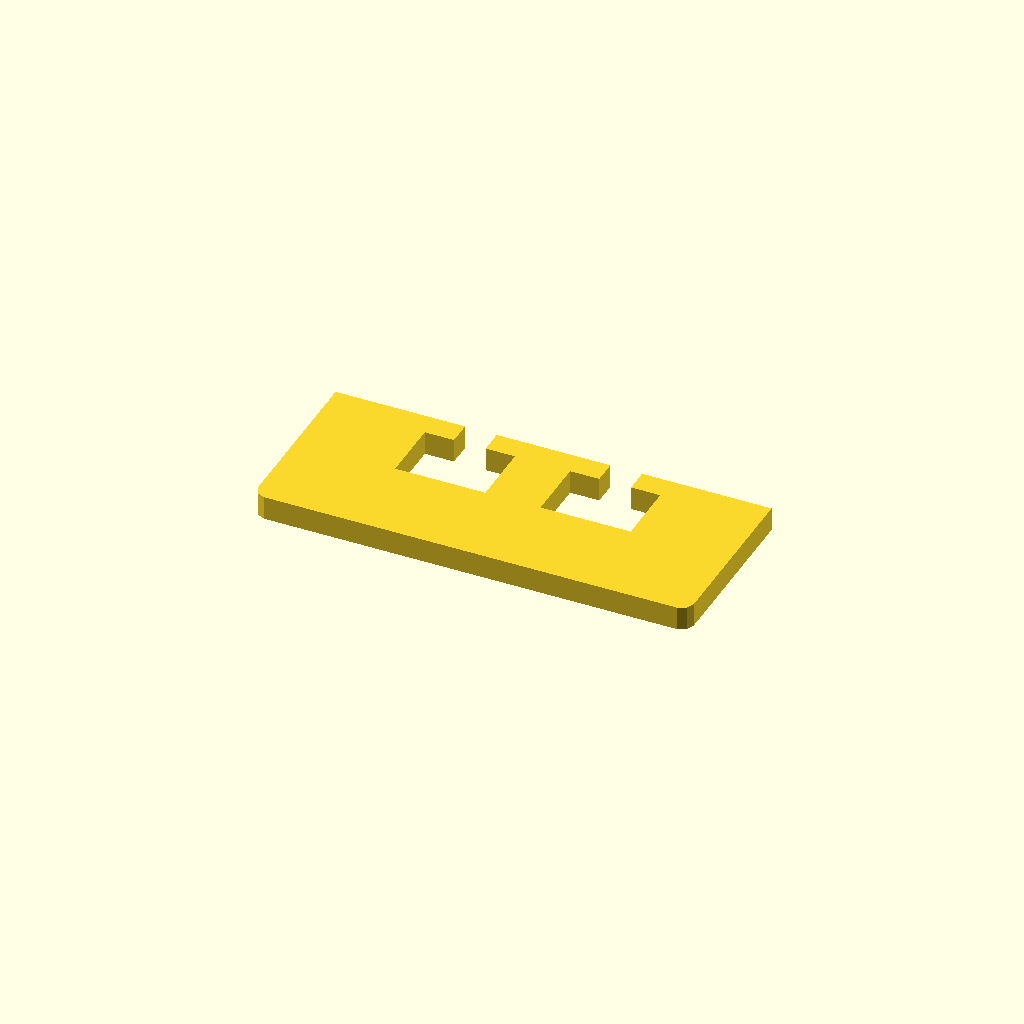
Cell 1: the model at its default parameters.
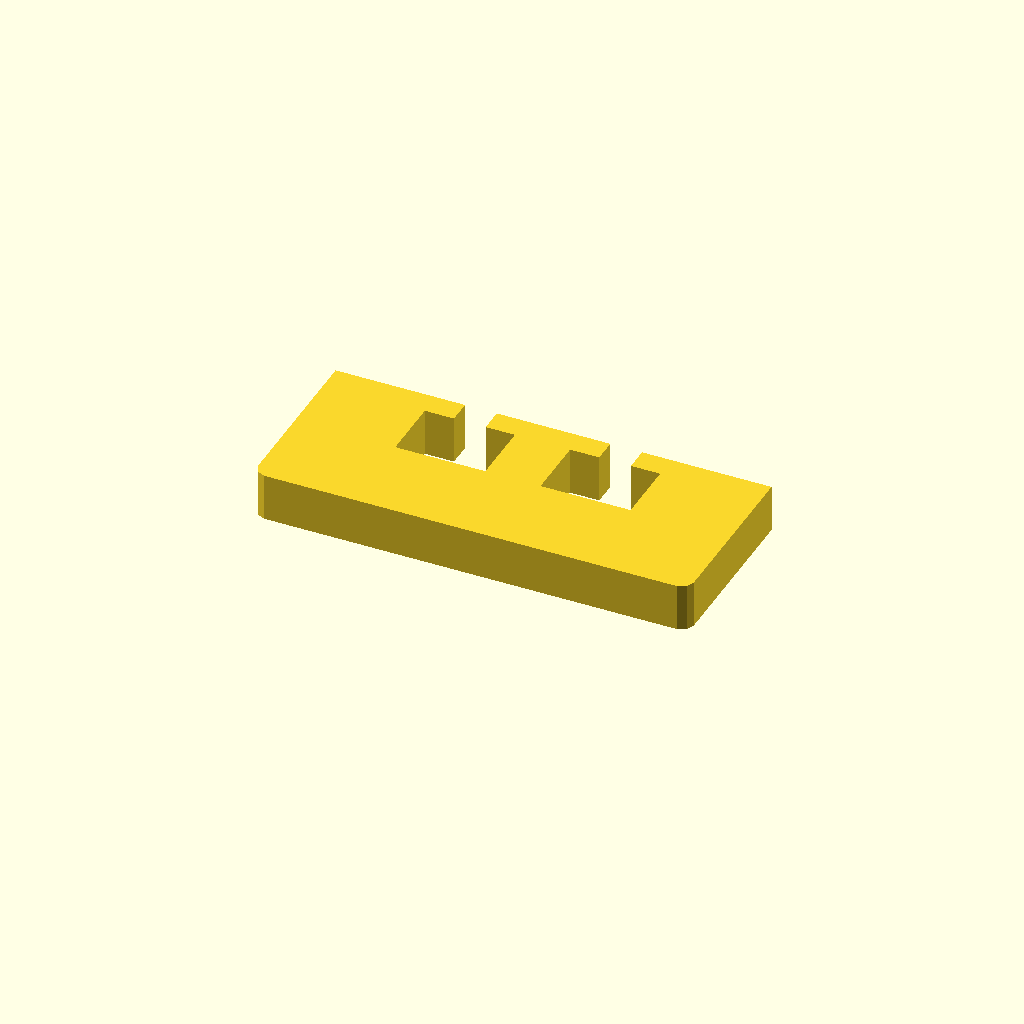
Cell 2: profile_height = 12 (everything else at default).
One fixed orthographic camera (rotation 55°, 0°, 25°; colour scheme Cornfield) for every cell.
The OpenSCAD source (optional_data/data/sketch1/windowplates/part_0012.scad):
$fn = 32;

// ----------------------------------------------------------------------
// Window plate: 110 x 45 mm, 2 open windows
// ----------------------------------------------------------------------

// --- parameters (mm) ---
profile_height = 6;       // extrusion height
profile_points = 24;      // points of the closed outline

profile = [[0, 3], [0.879, 0.879], [3, 0], [107, 0], [109.121, 0.879], [110, 3], [110, 45], [77.33, 45], [77.33, 39], [84.695, 39], [84.695, 23], [61.965, 23], [61.965, 39], [69.33, 39], [69.33, 45], [40.67, 45], [40.67, 39], [48.035, 39], [48.035, 23], [25.305, 23], [25.305, 39], [32.67, 39], [32.67, 45], [0, 45]];  // single closed polygon, 24 points, counter clockwise

// --- the one profile operation ---
linear_extrude(height = profile_height) polygon(points = profile);
Parameter table extracted from the source (name, type, default, range or options):
profile_height: number, default 6
profile_points: number, default 24
